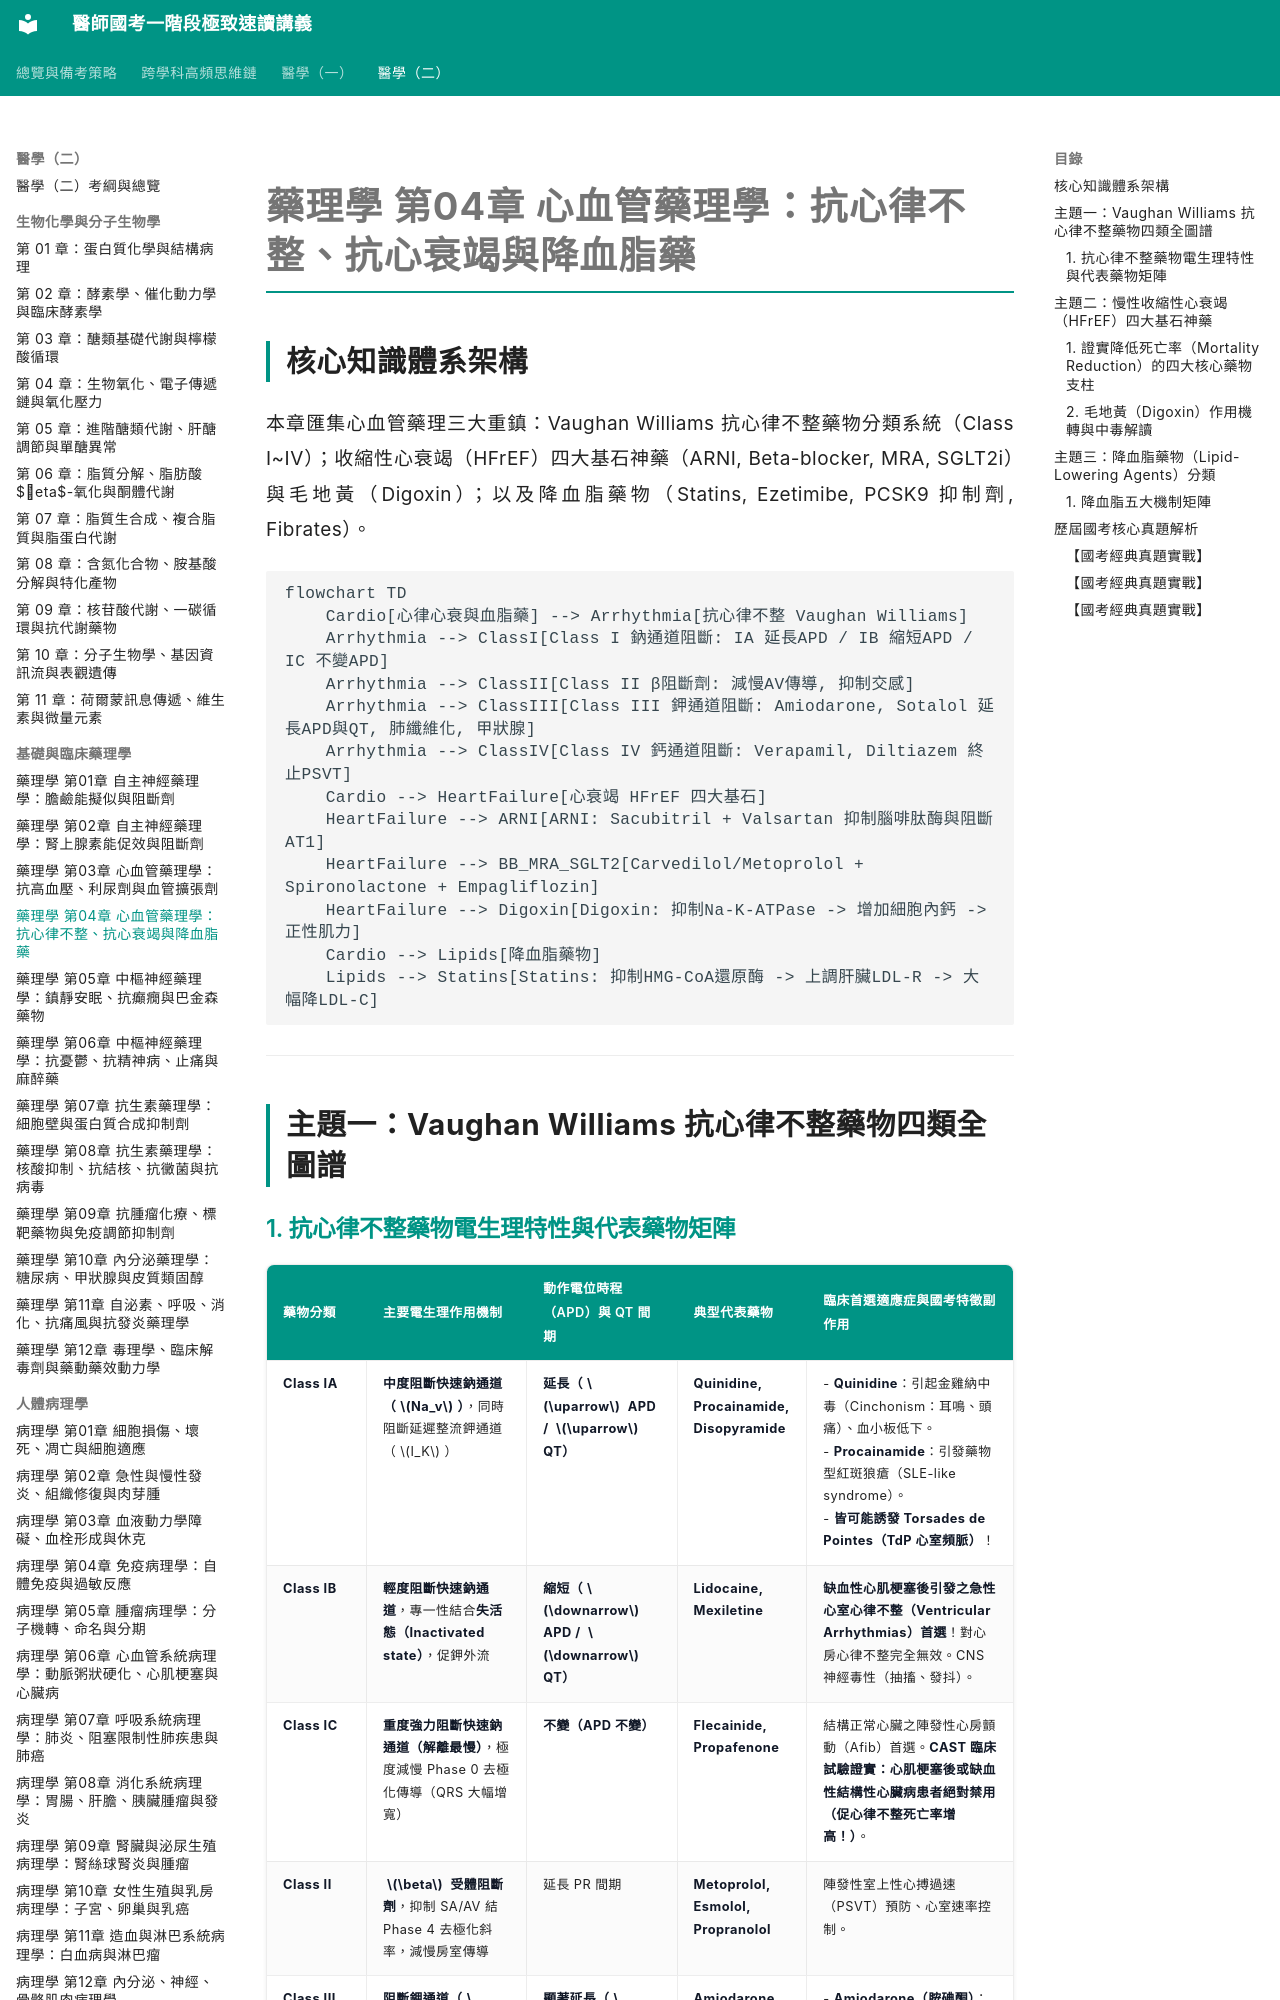

repository: woieyufan/med1 · page: med2/pharmacology/藥理學_第04章_抗心律不整抗心衰竭與降血脂藥.html · generator: mkdocs

# 藥理學 第04章 心血管藥理學：抗心律不整、抗心衰竭與降血脂藥

## 核心知識體系架構
本章匯集心血管藥理三大重鎮：Vaughan Williams 抗心律不整藥物分類系統（Class I~IV）；收縮性心衰竭（HFrEF）四大基石神藥（ARNI, Beta-blocker, MRA, SGLT2i）與毛地黃（Digoxin）；以及降血脂藥物（Statins, Ezetimibe, PCSK9 抑制劑, Fibrates）。

```mermaid
flowchart TD
    Cardio[心律心衰與血脂藥] --> Arrhythmia[抗心律不整 Vaughan Williams]
    Arrhythmia --> ClassI[Class I 鈉通道阻斷: IA 延長APD / IB 縮短APD / IC 不變APD]
    Arrhythmia --> ClassII[Class II β阻斷劑: 減慢AV傳導, 抑制交感]
    Arrhythmia --> ClassIII[Class III 鉀通道阻斷: Amiodarone, Sotalol 延長APD與QT, 肺纖維化, 甲狀腺]
    Arrhythmia --> ClassIV[Class IV 鈣通道阻斷: Verapamil, Diltiazem 終止PSVT]
    Cardio --> HeartFailure[心衰竭 HFrEF 四大基石]
    HeartFailure --> ARNI[ARNI: Sacubitril + Valsartan 抑制腦啡肽酶與阻斷AT1]
    HeartFailure --> BB_MRA_SGLT2[Carvedilol/Metoprolol + Spironolactone + Empagliflozin]
    HeartFailure --> Digoxin[Digoxin: 抑制Na-K-ATPase -> 增加細胞內鈣 -> 正性肌力]
    Cardio --> Lipids[降血脂藥物]
    Lipids --> Statins[Statins: 抑制HMG-CoA還原酶 -> 上調肝臟LDL-R -> 大幅降LDL-C]
```

---

## 主題一：Vaughan Williams 抗心律不整藥物四類全圖譜
